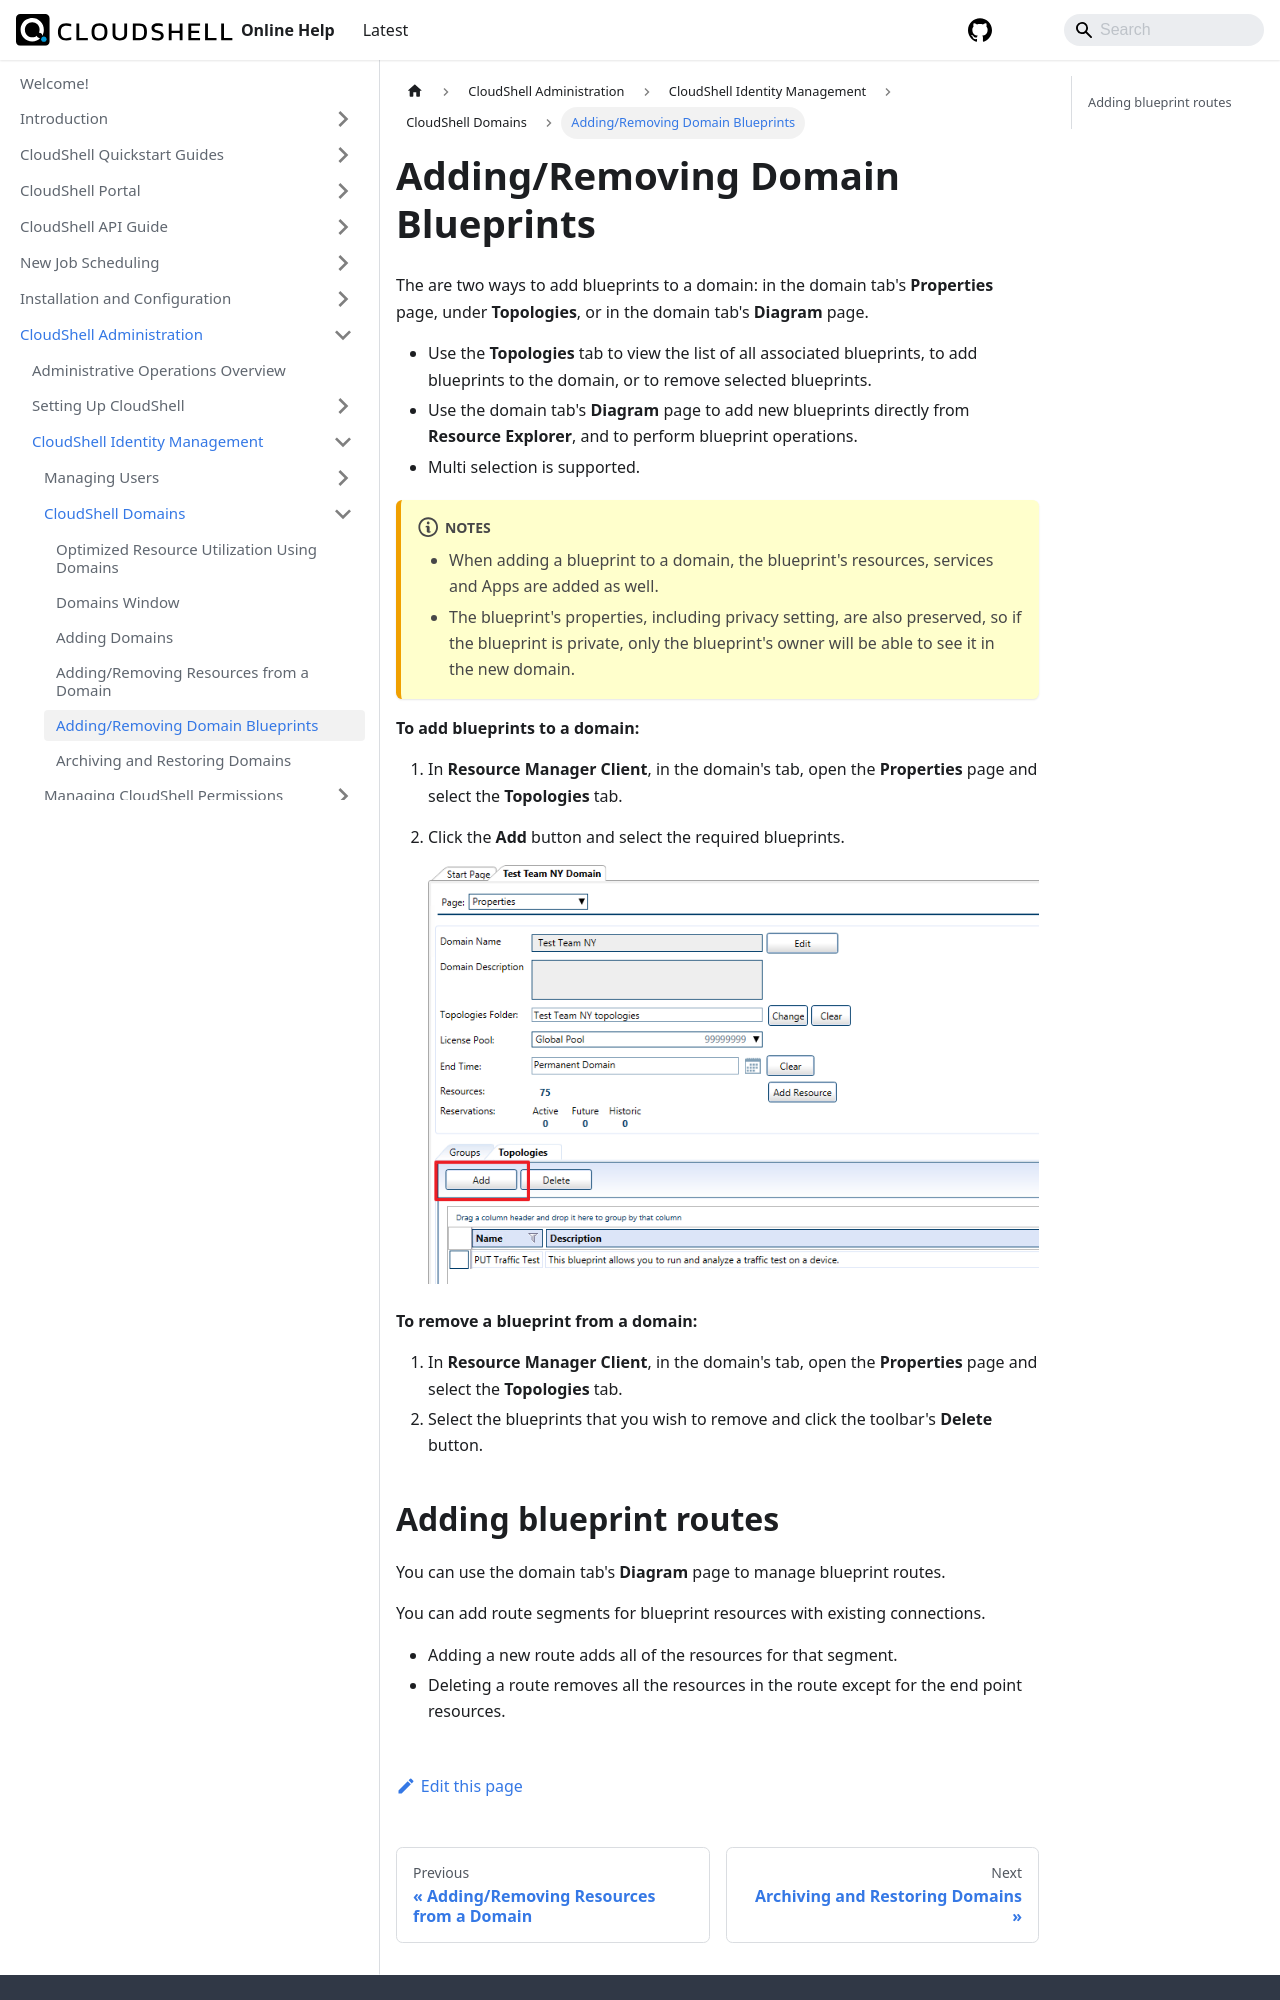

repository: QualiSystems/cloudshell-help · page: admin/cloudshell-identity-management/cloudshell-domains/addingremoving-domain-blueprints.html · generator: docusaurus

---
sidebar_position: 5
---

# Adding/Removing Domain Blueprints

The are two ways to add blueprints to a domain: in the domain tab's **Properties** page, under **Topologies**, or in the domain tab's **Diagram** page.

- Use the **Topologies** tab to view the list of all associated blueprints, to add blueprints to the domain, or to remove selected blueprints.
- Use the domain tab's **Diagram** page to add new blueprints directly from **Resource Explorer**, and to perform blueprint operations.
- Multi selection is supported.

:::note Notes
- When adding a blueprint to a domain, the blueprint's resources, services and Apps are added as well.
- The blueprint's properties, including privacy setting, are also preserved, so if the blueprint is private, only the blueprint's owner will be able to see it in the new domain.
:::
**To add blueprints to a domain:**

1. In **Resource Manager Client**, in the domain's tab, open the **Properties** page and select the **Topologies** tab.
2. Click the **Add** button and select the required blueprints.
    
    ![](/Images/Admin-Guide/User-Management/DeleteDomain_1.png)
    

**To remove a blueprint from a domain:**

1. In **Resource Manager Client**, in the domain's tab, open the **Properties** page and select the **Topologies** tab.
2. Select the blueprints that you wish to remove and click the toolbar's **Delete** button.
